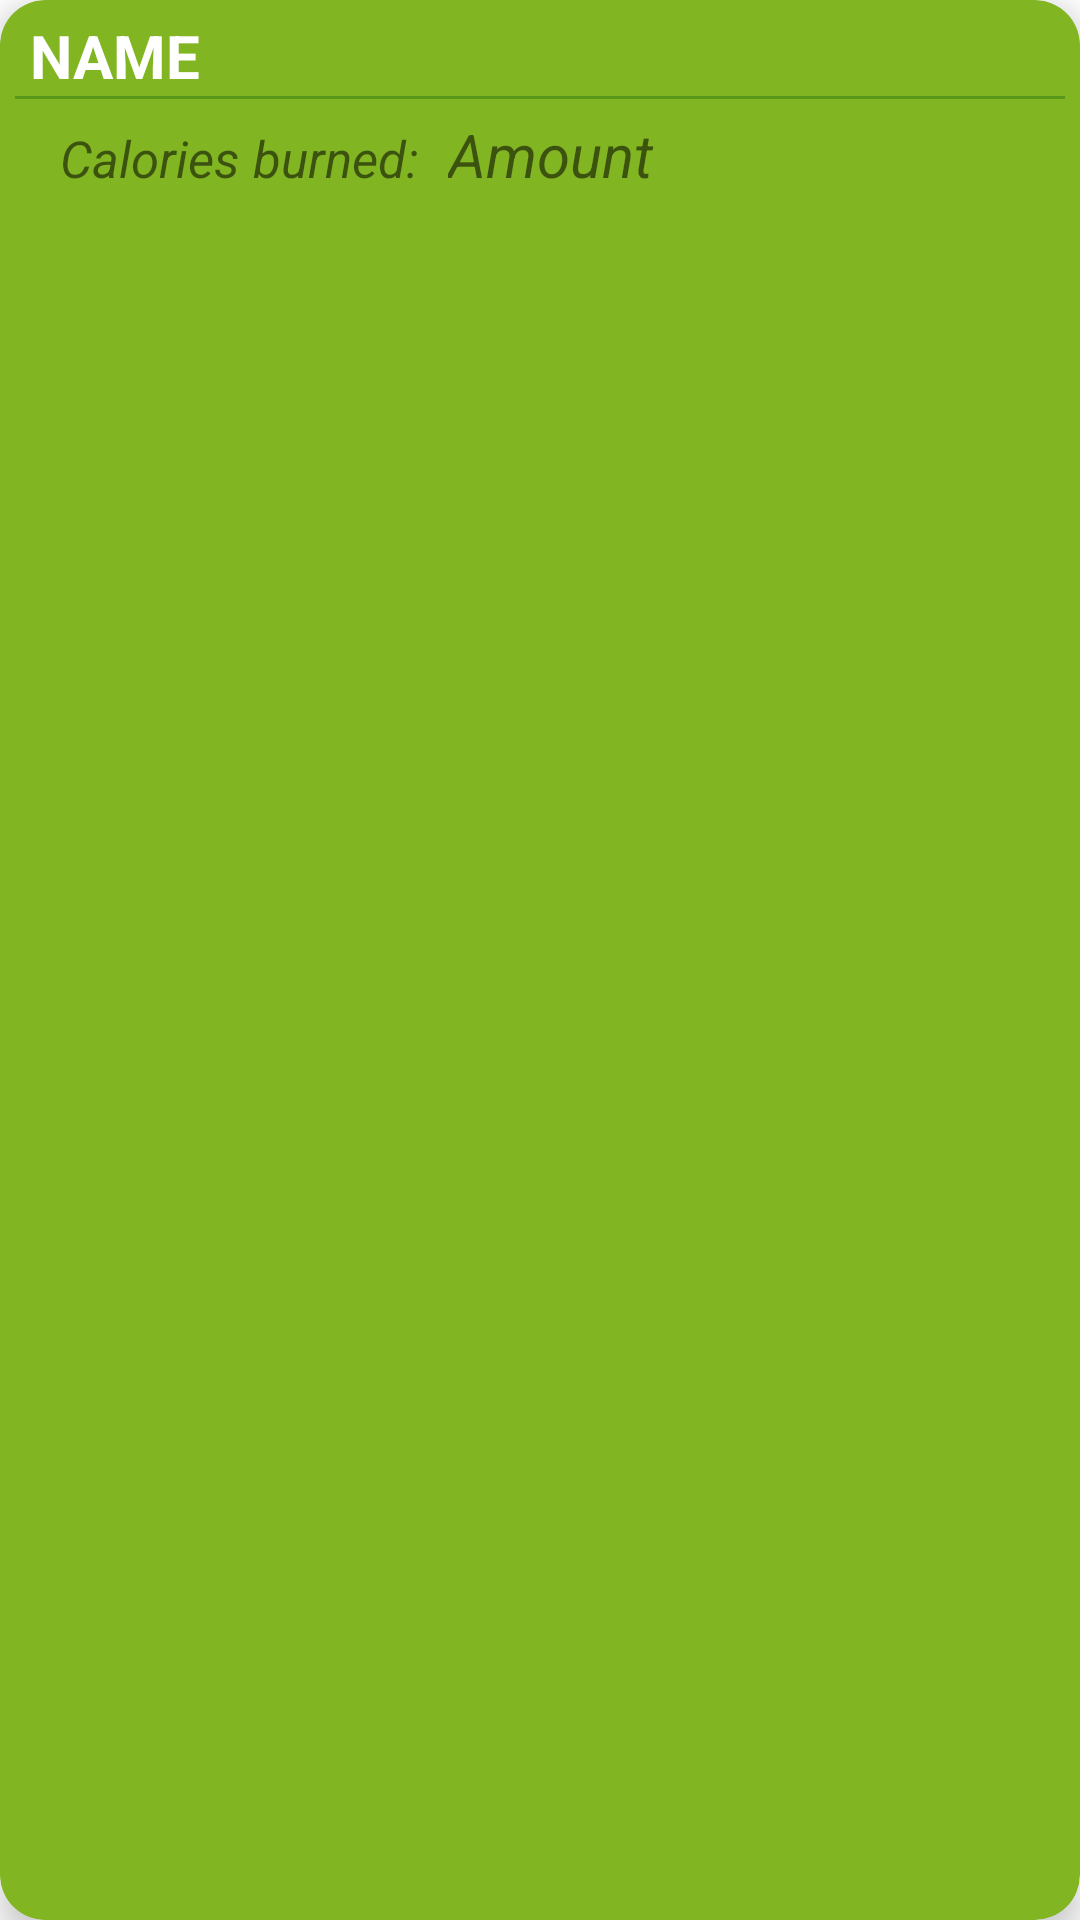

The Android layout XML behind this screen, and the referenced resources:
<!-- AndroidManifest.xml: application theme Theme.RPSCalorieTracker.NoActionBar -->
<!-- res/layout/card_view_activity.xml -->
<?xml version="1.0" encoding="utf-8"?>
<androidx.cardview.widget.CardView xmlns:android="http://schemas.android.com/apk/res/android"
    xmlns:app="http://schemas.android.com/apk/res-auto"
    android:id="@+id/cvActivity"
    android:layout_width="match_parent"
    android:layout_height="wrap_content"
    android:layout_margin="10dp"
    style="@style/CardView_theme"
    app:cardCornerRadius="15dp"
    app:cardElevation="6dp">

    <LinearLayout
        android:id="@+id/llLine"
        android:layout_width="match_parent"
        android:layout_height="wrap_content"
        android:orientation="vertical"
        android:padding="5dp">

        <TextView
            android:id="@+id/tvName"
            android:layout_width="match_parent"
            android:layout_height="wrap_content"
            android:text="@string/card_view_name"
            style="@style/CardView_text"
            android:textSize="20sp"
            android:textStyle="bold"
            android:layout_marginStart="5dp"
            android:layout_marginEnd="5dp"
            android:textAllCaps="true"/>

        <TextView
            android:layout_width="match_parent"
            android:layout_height="1dp"
            style="@style/CardView_backgroud"/>

        <LinearLayout
            android:id="@+id/llHorizontal"
            android:layout_width="match_parent"
            android:layout_height="wrap_content"
            android:orientation="horizontal"
            android:padding="5dp">
            <TextView
                android:id="@+id/addAmount"
                android:layout_width="wrap_content"
                android:layout_height="wrap_content"
                android:gravity="start"
                android:layout_marginStart="10dp"
                android:text="@string/card_view_activity_addAmount"
                android:textSize="17sp"
                android:textStyle="italic"/>
            <TextView
                android:id="@+id/tvAmount"
                android:layout_width="match_parent"
                android:layout_height="wrap_content"
                android:gravity="start"
                android:layout_marginStart="10dp"
                android:layout_marginEnd="10dp"
                android:text="@string/card_view_amount"
                android:textSize="20sp"
                android:textStyle="italic"/>
        </LinearLayout>
    </LinearLayout>


</androidx.cardview.widget.CardView>
<!-- resources referenced by this layout -->
<resources>
  <string name="card_view_activity_addAmount">Calories burned:</string>
  <string name="card_view_amount">Amount</string>
  <string name="card_view_name">Name</string>
  <style name="CardView_backgroud">
          <item name="android:background">@color/colorLight</item>
      </style>
  <style name="CardView_text">
          <item name="android:textColor">@color/themeLight</item>
      </style>
  <style name="CardView_theme">
          <item name="cardBackgroundColor">@color/colorLightVariant</item>
      </style>
  <style name="Theme.RPSCalorieTracker.NoActionBar" parent="Theme.MaterialComponents.DayNight.NoActionBar">
          
          <item name="colorPrimary">@color/colorLight</item>
          <item name="colorPrimaryVariant">@color/colorLightVariant</item>
          <item name="colorOnPrimary">@color/themeLight</item>
          
          <item name="colorSecondary">@color/colorLight</item>
          <item name="colorSecondaryVariant">@color/colorLightVariant</item>
          <item name="colorOnSecondary">@color/themeLight</item>
          
          <item name="android:statusBarColor" tools:targetApi="l">@color/colorLight</item>
          
          <item name="windowActionBar">false</item>
          <item name="windowNoTitle">true</item>
      </style>
  <color name="colorLight">#59981A</color>
  <color name="themeLight">#FFFFFF</color>
  <color name="colorLightVariant">#81B622</color>
</resources>
